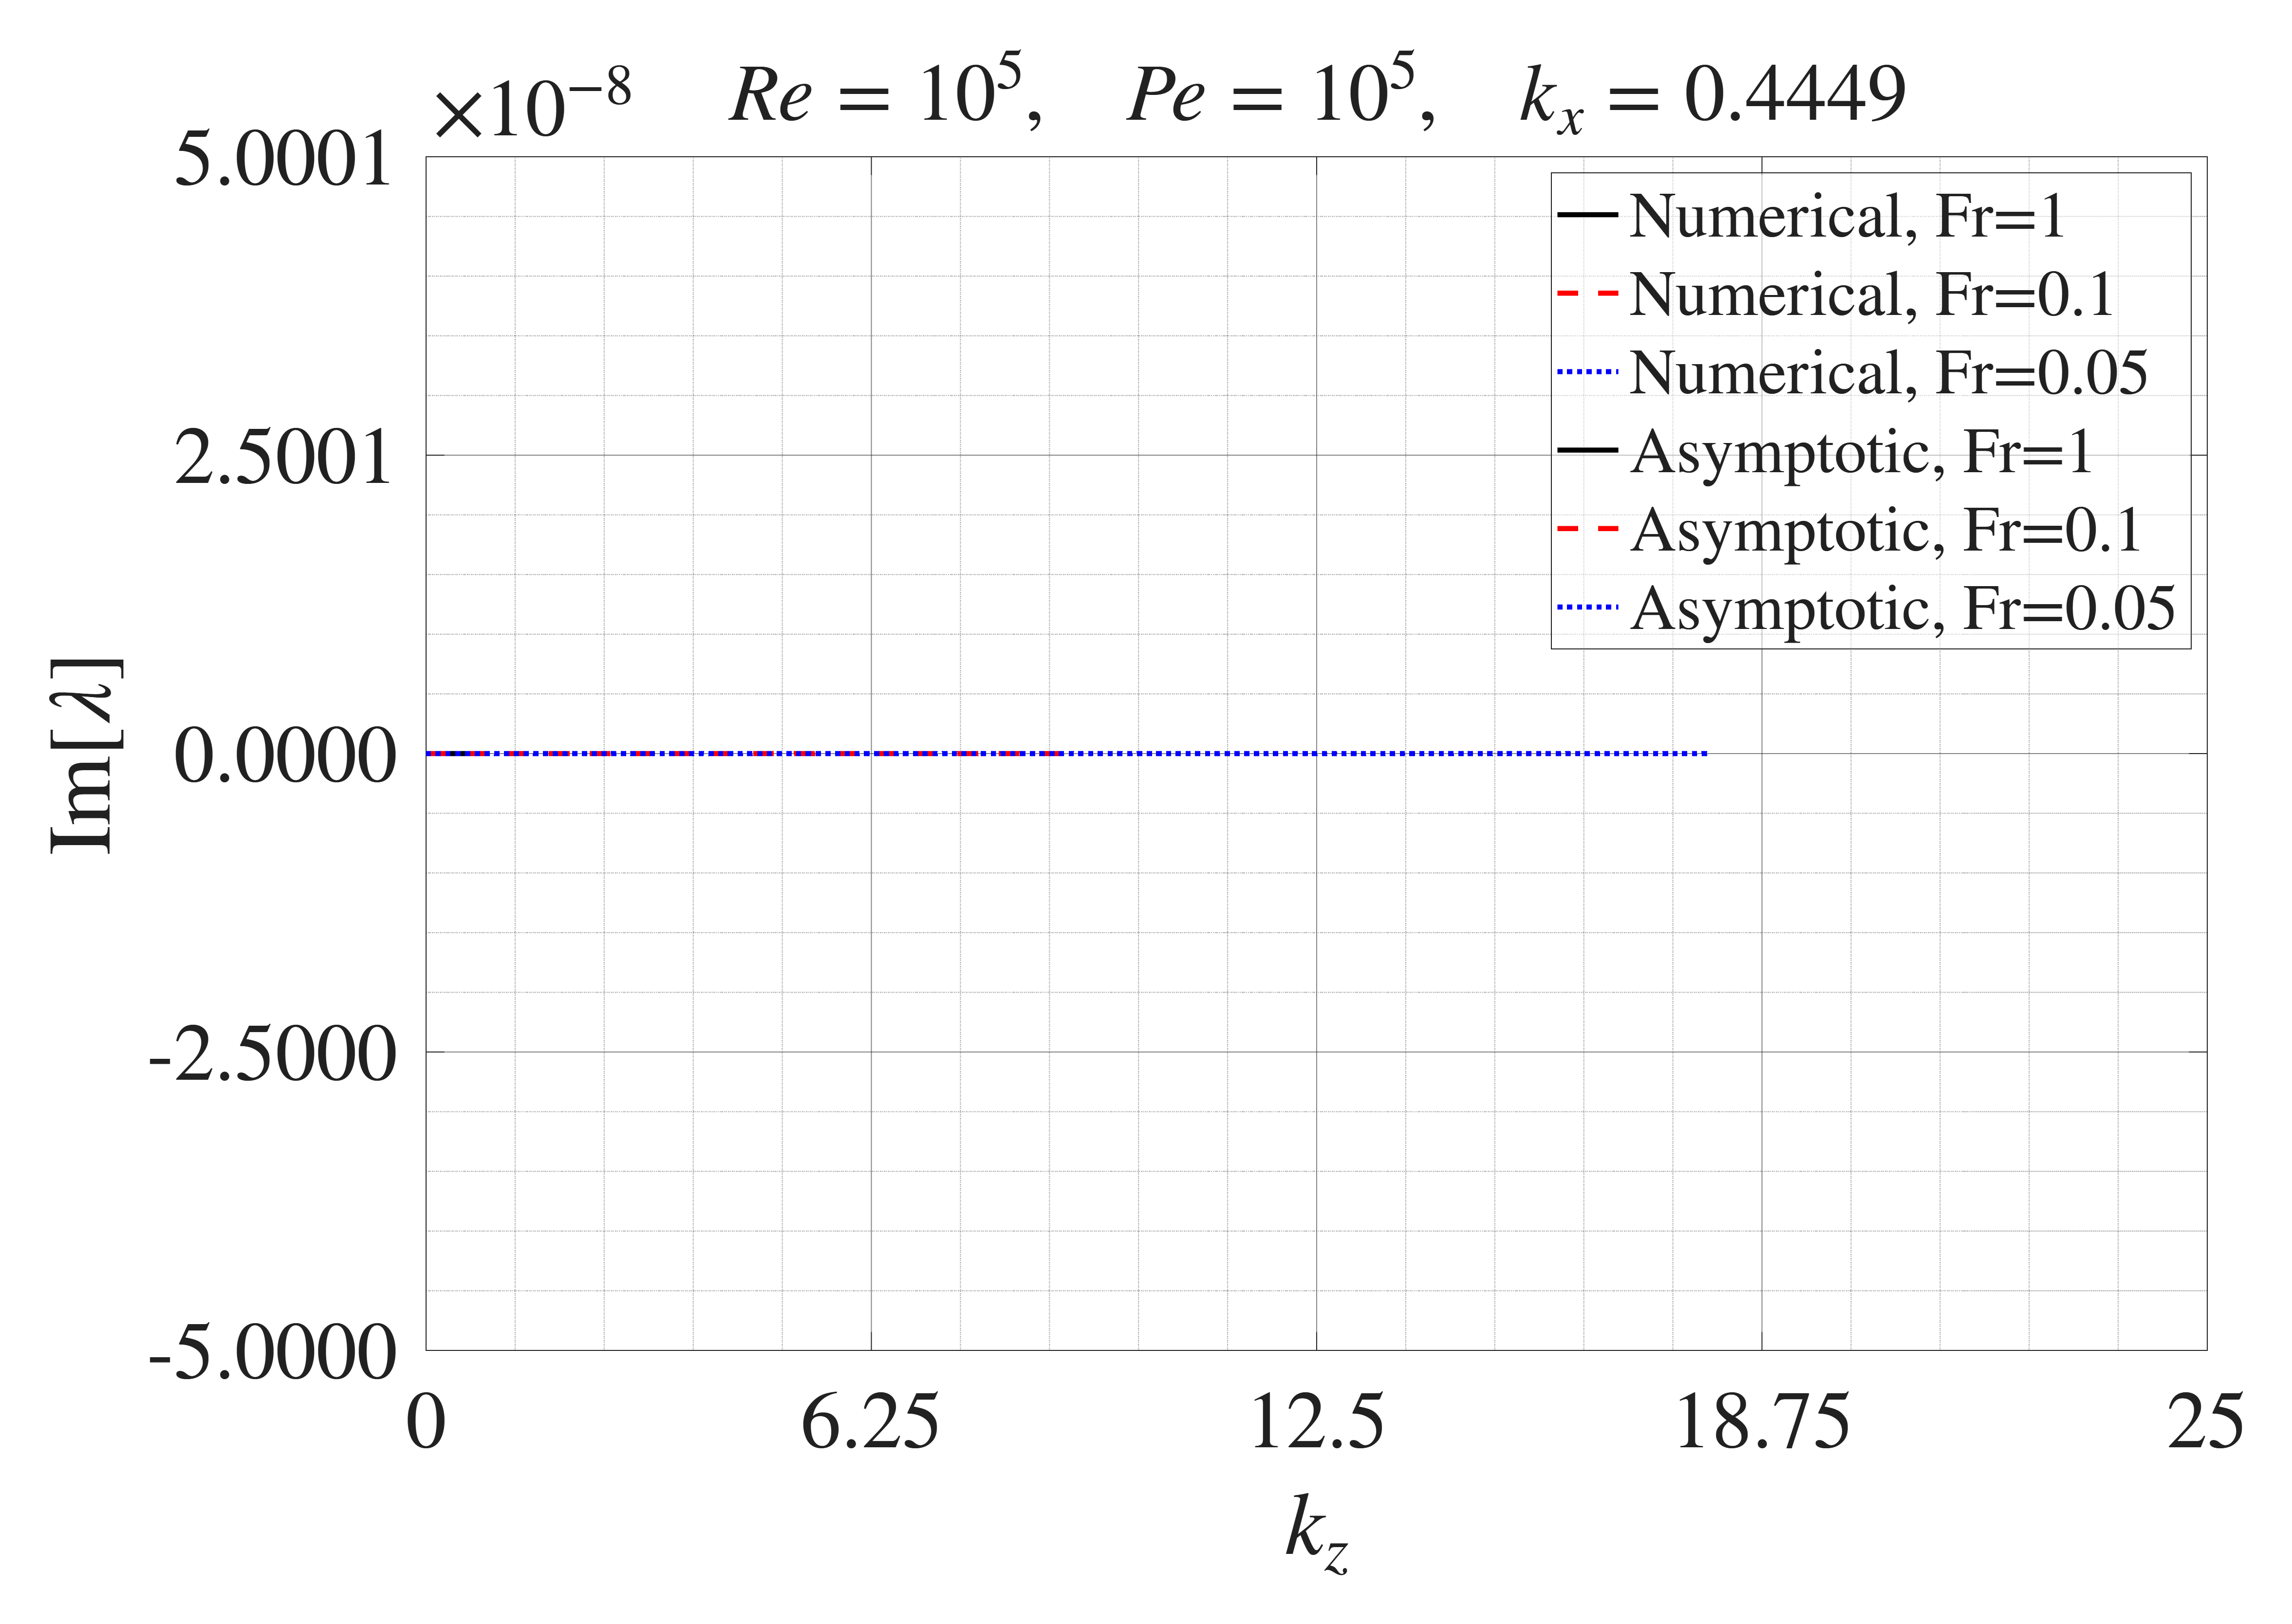

The file beside this chart, header and first rows:
Numerical Fr=1, kz, Numerical Fr=1, imag_lambda, Numerical Fr=0.1, kz, Numerical Fr=0.1, imag_lambda, Numerical Fr=0.05, kz, Numerical Fr=0.05, imag_lambda, Asymptotic Fr=1, kz, Asymptotic Fr=1, imag_lambda, Asymptotic Fr=0.1, kz, Asymptotic Fr=0.1, imag_lambda, Asymptotic Fr=0.05, kz, Asymptotic Fr=0.05, imag_lambda
0, 1.68235532115553e-13, 0, 1.68235532115553e-13, 0, 1.68235532115553e-13, 0, 1.68235532115553e-13, 0, 1.68235532115553e-13, 0, 1.68235532115553e-13
0.009091, 2.36436806614542e-13, 0.09091, 2.06943914288512e-14, 0.1818, -2.50138451618476e-13, 0.009091, 1.68303380043954e-13, 0.09091, 1.68303380043954e-13, 0.1818, 1.68303380043954e-13
0.01818, -2.36111869130536e-13, 0.1818, -2.41506467602015e-13, 0.3636, 2.88137569359748e-15, 0.01818, 1.68506923829158e-13, 0.1818, 1.68506923829158e-13, 0.3636, 1.68506923829158e-13
0.02727, -1.82573335583676e-13, 0.2727, 1.6782941652769e-13, 0.5455, -6.55031584528842e-14, 0.02727, 1.68846163471165e-13, 0.2727, 1.68846163471165e-13, 0.5455, 1.68846163471165e-13
0.03636, -4.13431186866633e-13, 0.3636, -4.55017967748717e-15, 0.7273, -3.51246809415784e-14, 0.03636, 1.69321098969973e-13, 0.3636, 1.69321098969973e-13, 0.7273, 1.69321098969973e-13
0.04545, -1.40785964341493e-13, 0.4545, -7.98259570423954e-14, 0.9091, -1.08585969539066e-14, 0.04545, 1.69931730325585e-13, 0.4545, 1.69931730325585e-13, 0.9091, 1.69931730325585e-13
0.05455, 3.48565164870298e-14, 0.5455, -5.81618887083402e-14, 1.091, -2.2231725281875e-14, 0.05455, 1.70678057537998e-13, 0.5455, 1.70678057537998e-13, 1.091, 1.70678057537998e-13
0.06364, 1.19700133725433e-13, 0.6364, -8.12611696682231e-14, 1.273, 1.15428500091497e-14, 0.06364, 1.71560080607215e-13, 0.6364, 1.71560080607215e-13, 1.273, 1.71560080607215e-13
0.07273, 3.94176110002023e-14, 0.7273, -1.08354693957709e-14, 1.455, 1.30083077029154e-15, 0.07273, 1.72577799533234e-13, 0.7273, 1.72577799533234e-13, 1.455, 1.72577799533234e-13
0.08182, -1.6936187453831e-13, 0.8182, -1.14092596901102e-14, 1.636, -2.61127924838789e-14, 0.08182, 1.73731214316055e-13, 0.8182, 1.73731214316055e-13, 1.636, 1.73731214316055e-13
0.09091, 4.798068160066e-15, 0.9091, -2.18004122597385e-14, 1.818, 1.59116733068427e-14, 0.09091, 1.75020324955679e-13, 0.9091, 1.75020324955679e-13, 1.818, 1.75020324955679e-13
0.1, -1.62056407851278e-13, 1, -2.0641040959779e-15, 2, -9.48847600619367e-16, 0.1, 1.76445131452105e-13, 1, 1.76445131452105e-13, 2, 1.76445131452105e-13
0.1091, -2.63466274910561e-13, 1.091, -1.3984906982456e-14, 2.182, -8.56050468199858e-15, 0.1091, 1.78005633805334e-13, 1.091, 1.78005633805334e-13, 2.182, 1.78005633805334e-13
0.1182, -9.76701630006511e-14, 1.182, -1.51822330527779e-14, 2.364, 7.04786405591659e-15, 0.1182, 1.79701832015366e-13, 1.182, 1.79701832015366e-13, 2.364, 1.79701832015366e-13
0.1273, -2.26499426982548e-13, 1.273, -1.29634985349359e-14, 2.545, 5.50947028531689e-15, 0.1273, 1.815337260822e-13, 1.273, 1.815337260822e-13, 2.545, 1.815337260822e-13
0.1364, -1.97194866090567e-13, 1.364, -2.62562189365869e-15, 2.727, 1.05627818879793e-14, 0.1364, 1.83501316005836e-13, 1.364, 1.83501316005836e-13, 2.727, 1.83501316005836e-13
0.1455, 1.57785876723484e-13, 1.455, -1.49783474425099e-14, 2.909, 6.50654849606169e-15, 0.1455, 1.85604601786275e-13, 1.455, 1.85604601786275e-13, 2.909, 1.85604601786275e-13
0.1545, -2.89547334172876e-13, 1.545, -5.40486822685168e-15, 3.091, 3.94092591163196e-15, 0.1545, 1.87843583423516e-13, 1.545, 1.87843583423516e-13, 3.091, 1.87843583423516e-13
0.1636, 3.91172706246706e-14, 1.636, -3.10949183068843e-15, 3.273, 9.07532600232354e-15, 0.1636, 1.9021826091756e-13, 1.636, 1.9021826091756e-13, 3.273, 1.9021826091756e-13
0.1727, 6.82908630238967e-14, 1.727, 1.45369827286856e-15, 3.455, 9.19472634685177e-15, 0.1727, 1.92728634268407e-13, 1.727, 1.92728634268407e-13, 3.455, 1.92728634268407e-13
0.1818, -2.32197826841653e-13, 1.818, -2.12119260439479e-14, 3.636, 7.44044853913328e-15, 0.1818, 1.95374703476056e-13, 1.818, 1.95374703476056e-13, 3.636, 1.95374703476056e-13
0.1909, 5.77505528473652e-14, 1.909, -5.21000497453605e-15, 3.818, 2.09687587138789e-15, 0.1909, 1.98156468540507e-13, 1.909, 1.98156468540507e-13, 3.818, 1.98156468540507e-13
0.2, -3.30211468285472e-14, 2, -8.1324618178467e-15, 4, -9.69063164840132e-15, 0.2, 2.01073929461761e-13, 2, 2.01073929461761e-13, 4, 2.01073929461761e-13
0.2091, 5.72241867265337e-15, 2.091, -5.92882422217811e-15, 4.182, -1.19661777230341e-14, 0.2091, 2.04127086239818e-13, 2.091, 2.04127086239818e-13, 4.182, 2.04127086239818e-13
0.2182, -1.78891121893399e-13, 2.182, -1.13664005672479e-14, 4.364, -4.80720938246541e-15, 0.2182, 2.07315938874677e-13, 2.182, 2.07315938874677e-13, 4.364, 2.07315938874677e-13
0.2273, 1.53213704736144e-13, 2.273, -5.63087752613377e-15, 4.545, -9.26480688747713e-16, 0.2273, 2.10640487366339e-13, 2.273, 2.10640487366339e-13, 4.545, 2.10640487366339e-13
0.2364, 2.97928940771388e-14, 2.364, 5.49820605710849e-15, 4.727, 5.12690344116961e-15, 0.2364, 2.14100731714803e-13, 2.364, 2.14100731714803e-13, 4.727, 2.14100731714803e-13
0.2455, -6.48460152908968e-14, 2.455, -6.65974194386875e-15, 4.909, -7.10718907568595e-16, 0.2455, 2.17696671920069e-13, 2.455, 2.17696671920069e-13, 4.909, 2.17696671920069e-13
0.2545, -5.20004555537358e-14, 2.545, -1.50019648222431e-14, 5.091, 6.16679486325161e-15, 0.2545, 2.21428307982138e-13, 2.545, 2.21428307982138e-13, 5.091, 2.21428307982138e-13
0.2636, -1.49819087402937e-13, 2.636, 2.41388705618502e-15, 5.273, -9.82903683370297e-16, 0.2636, 2.2529563990101e-13, 2.636, 2.2529563990101e-13, 5.273, 2.2529563990101e-13
0.2727, 1.7177950949212e-13, 2.727, 8.41074976598516e-15, 5.455, 6.45143660715775e-15, 0.2727, 2.29298667676684e-13, 2.727, 2.29298667676684e-13, 5.455, 2.29298667676684e-13
0.2818, -5.31994221830995e-14, 2.818, 1.39992184511328e-15, 5.636, 4.67188178678016e-15, 0.2818, 2.33437391309161e-13, 2.818, 2.33437391309161e-13, 5.636, 2.33437391309161e-13
0.2909, -5.37300775103268e-14, 2.909, 1.16499651040314e-14, 5.818, -5.41306987209481e-15, 0.2909, 2.3771181079844e-13, 2.909, 2.3771181079844e-13, 5.818, 2.3771181079844e-13
0.3, -9.22677272974609e-14, 3, 5.91303220648843e-15, 6, 2.39825520553794e-15, 0.3, 2.42121926144522e-13, 3, 2.42121926144522e-13, 6, 2.42121926144522e-13
0.3091, -1.50245202182794e-13, 3.091, 9.96454336403228e-15, 6.182, -2.28080350051426e-15, 0.3091, 2.46667737347406e-13, 3.091, 2.46667737347406e-13, 6.182, 2.46667737347406e-13
0.3182, -2.01887521607457e-13, 3.182, -4.49627493966985e-15, 6.364, 1.29670409556395e-14, 0.3182, 2.51349244407093e-13, 3.182, 2.51349244407093e-13, 6.364, 2.51349244407093e-13
0.3273, 9.74189741725048e-14, 3.273, 8.3976047018635e-15, 6.545, -3.9296982360055e-15, 0.3273, 2.56166447323582e-13, 3.273, 2.56166447323582e-13, 6.545, 2.56166447323582e-13
0.3364, -8.07982778659534e-14, 3.364, -6.84136097735474e-15, 6.727, -2.22898635219532e-17, 0.3364, 2.61119346096874e-13, 3.364, 2.61119346096874e-13, 6.727, 2.61119346096874e-13
0.3455, 1.10236409390223e-13, 3.455, -2.0763240735656e-15, 6.909, -5.00314236989402e-15, 0.3455, 2.66207940726968e-13, 3.455, 2.66207940726968e-13, 6.909, 2.66207940726968e-13
0.3545, 2.47411195029516e-13, 3.545, 3.78516662458139e-15, 7.091, 8.13585310233123e-16, 0.3545, 2.71432231213865e-13, 3.545, 2.71432231213865e-13, 7.091, 2.71432231213865e-13
0.3636, -5.1889795818982e-14, 3.636, 2.27335511526761e-15, 7.273, 7.91796614148966e-15, 0.3636, 2.76792217557564e-13, 3.636, 2.76792217557564e-13, 7.273, 2.76792217557564e-13
0.3727, 2.51755947786605e-13, 3.727, 8.45503587382321e-15, 7.455, -1.5294445642615e-15, 0.3727, 2.82287899758066e-13, 3.727, 2.82287899758066e-13, 7.455, 2.82287899758066e-13
0.3818, 9.17368045274779e-14, 3.818, 4.90621349145317e-15, 7.636, 8.61978895762986e-15, 0.3818, 2.8791927781537e-13, 3.818, 2.8791927781537e-13, 7.636, 2.8791927781537e-13
0.3909, 5.31855921662201e-14, 3.909, 7.91146807807424e-16, 7.818, 1.45374410636869e-15, 0.3909, 2.93686351729477e-13, 3.909, 2.93686351729477e-13, 7.818, 2.93686351729477e-13
0.4, -6.41751466860957e-14, 4, 1.25593979660721e-15, 8, -3.97555252606985e-15, 0.4, 2.99589121500386e-13, 4, 2.99589121500386e-13, 8, 2.99589121500386e-13
0.4091, -1.53735210905313e-13, 4.091, -1.08678663941417e-14, 8.182, -1.38064842836367e-15, 0.4091, 3.05627587128098e-13, 4.091, 3.05627587128098e-13, 8.182, 3.05627587128098e-13
0.4182, -2.19857422312322e-13, 4.182, -4.39578928812523e-15, 8.364, 6.59888810261577e-15, 0.4182, 3.11801748612612e-13, 4.182, 3.11801748612612e-13, 8.364, 3.11801748612612e-13
0.4273, -7.56785403712667e-14, 4.273, 6.40806852025833e-15, 8.545, 3.15025783237388e-15, 0.4273, 3.18111605953929e-13, 4.273, 3.18111605953929e-13, 8.545, 3.18111605953929e-13
0.4364, -1.19793064357054e-13, 4.364, -1.03148879858143e-14, 8.727, 5.58313139470849e-16, 0.4364, 3.24557159152049e-13, 4.364, 3.24557159152049e-13, 8.727, 3.24557159152049e-13
0.4455, 2.26984089405158e-14, 4.455, 2.09207651202803e-15, 8.909, -1.01795118339996e-14, 0.4455, 3.3113840820697e-13, 4.455, 3.31138408206971e-13, 8.909, 3.31138408206971e-13
0.4545, -6.41088086515746e-14, 4.545, 2.49563682626892e-15, 9.091, 2.19526719180341e-15, 0.4545, 3.37855353118695e-13, 4.545, 3.37855353118695e-13, 9.091, 3.37855353118695e-13
0.4636, 4.34878796977159e-14, 4.636, 4.03360600097151e-15, 9.273, -1.23301962536226e-14, 0.4636, 3.44707993887222e-13, 4.636, 3.44707993887222e-13, 9.273, 3.44707993887222e-13
0.4727, -8.10333660518561e-14, 4.727, -6.36960730363289e-15, 9.455, -1.57811448431044e-15, 0.4727, 3.51696330512551e-13, 4.727, 3.51696330512551e-13, 9.455, 3.51696330512551e-13
0.4818, -5.11097347020078e-14, 4.818, -1.74662627702593e-15, 9.636, 3.46249011891663e-15, 0.4818, 3.58820362994683e-13, 4.818, 3.58820362994683e-13, 9.636, 3.58820362994683e-13
0.4909, -1.99737959271375e-13, 4.909, -2.50768551747595e-16, 9.818, -2.37676979941081e-16, 0.4909, 3.66080091333618e-13, 4.909, 3.66080091333618e-13, 9.818, 3.66080091333618e-13
0.5, 1.17312803797549e-14, 5, -5.47882761567371e-16, 10, -3.64670080483243e-15, 0.5, 3.73475515529355e-13, 5, 3.73475515529355e-13, 10, 3.73475515529355e-13
0.5091, -3.33381964468652e-14, 5.091, 2.75605951597668e-15, 10.18, -9.27320410153349e-16, 0.5091, 3.81006635581894e-13, 5.091, 3.81006635581894e-13, 10.18, 3.81006635581894e-13
0.5182, -1.38295624951823e-13, 5.182, 3.46847717968668e-15, 10.36, -1.45369827286856e-15, 0.5182, 3.88673451491236e-13, 5.182, 3.88673451491236e-13, 10.36, 3.88673451491236e-13
0.5273, 4.35589064817776e-15, 5.273, -3.7121693122342e-15, 10.55, 7.80779328865062e-15, 0.5273, 3.96475963257381e-13, 5.273, 3.96475963257381e-13, 10.55, 3.96475963257381e-13
0.5364, 1.33466154794704e-13, 5.364, 2.81025203108243e-15, 10.73, 1.09890537216454e-14, 0.5364, 4.04414170880328e-13, 5.364, 4.04414170880328e-13, 10.73, 4.04414170880328e-13
... 40 more rows
